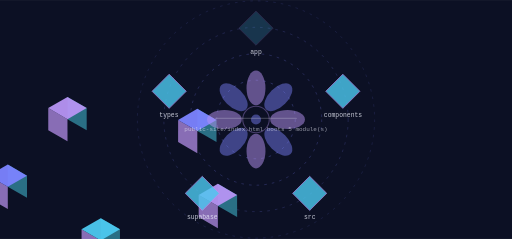
t = 0.00 s
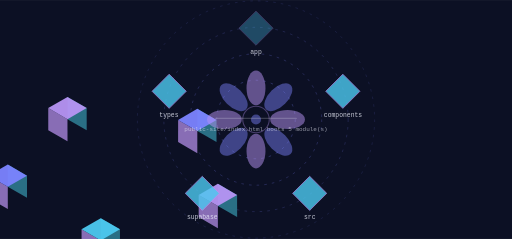
t = 1.80 s
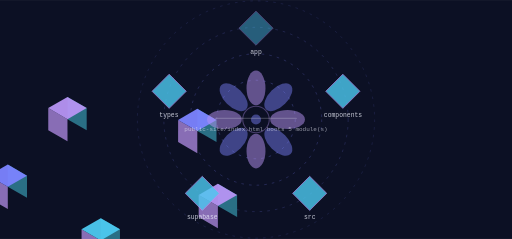
t = 3.53 s
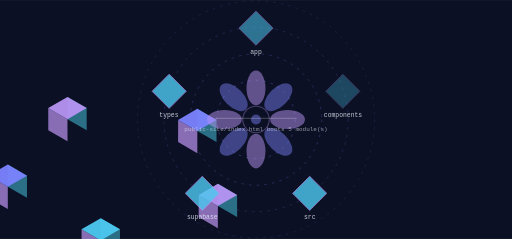
t = 5.25 s
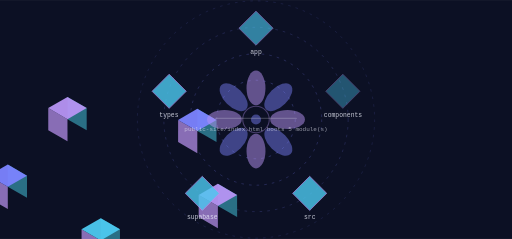
t = 6.45 s
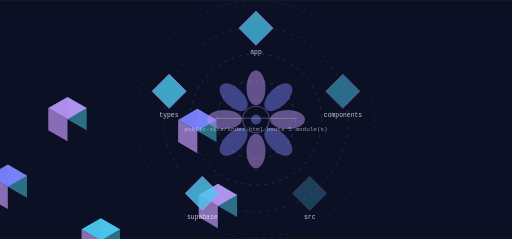
t = 8.37 s

The animated SVG that drew these frames (rendered in a browser with its animation timeline set to each time). Animation: 9 SMIL elements (animate=9); frames cover the first 8.37 s, repeats indefinitely.

<svg xmlns="http://www.w3.org/2000/svg" viewBox="0 0 1200 560" width="1200" height="560" role="img" aria-label="BrandCrossover workflow">
<title>BrandCrossover workflow</title>
<rect width="1200" height="560" fill="#0c1024"/>
<defs><linearGradient id="gk" x1="0" y1="0" x2="1" y2="1"><stop offset="0%" stop-color="#7c83ff"/><stop offset="100%" stop-color="#b794f4"/></linearGradient></defs><circle cx="600.00" cy="280.00" r="92.00" fill="none" stroke="rgba(124,131,255,0.500)" stroke-width="1.30" opacity="1.00" stroke-dasharray="6 12"/><g><circle cx="600.00" cy="280.00" r="92.00" fill="none" stroke="#4cc9f0" stroke-width="2.60" opacity="0.00"/><animate attributeName="opacity" values="0;0.85;0" dur="18.6s" begin="0.0s" repeatCount="indefinite" /></g><circle cx="600.00" cy="280.00" r="154.00" fill="none" stroke="rgba(124,131,255,0.410)" stroke-width="1.30" opacity="1.00" stroke-dasharray="6 12"/><g><circle cx="600.00" cy="280.00" r="154.00" fill="none" stroke="#4cc9f0" stroke-width="2.60" opacity="0.00"/><animate attributeName="opacity" values="0;0.85;0" dur="18.6s" begin="0.6s" repeatCount="indefinite" /></g><circle cx="600.00" cy="280.00" r="216.00" fill="none" stroke="rgba(124,131,255,0.320)" stroke-width="1.30" opacity="1.00" stroke-dasharray="6 12"/><g><circle cx="600.00" cy="280.00" r="216.00" fill="none" stroke="#4cc9f0" stroke-width="2.60" opacity="0.00"/><animate attributeName="opacity" values="0;0.85;0" dur="18.6s" begin="1.2s" repeatCount="indefinite" /></g><circle cx="600.00" cy="280.00" r="278.00" fill="none" stroke="rgba(124,131,255,0.230)" stroke-width="1.30" opacity="1.00" stroke-dasharray="6 12"/><g><circle cx="600.00" cy="280.00" r="278.00" fill="none" stroke="#4cc9f0" stroke-width="2.60" opacity="0.00"/><animate attributeName="opacity" values="0;0.85;0" dur="18.6s" begin="1.7999999999999998s" repeatCount="indefinite" /></g><polygon points="462.46,307.00 507.49,333.00 507.49,281.00 462.46,255.00" fill="#2c758b" opacity="0.95"/><polygon points="417.42,333.00 462.46,359.00 462.46,307.00 417.42,281.00" fill="#8f73be" opacity="0.95"/><polygon points="462.46,255.00 507.49,281.00 462.46,307.00 417.42,281.00" fill="#7c83ff" opacity="0.95"/><text x="600" y="126" font-family="ui-monospace,Menlo,monospace" font-size="15" fill="rgba(238,240,251,0.820)" text-anchor="middle">app</text><g><polygon points="600.00,26.00 640.00,66.00 600.00,106.00 560.00,66.00" fill="#4cc9f0" opacity="0.80" stroke="#b794f4" stroke-width="2"/><animate attributeName="opacity" values="0.25;1.0;0.25" dur="18.6s" begin="0.0s" repeatCount="indefinite" /></g><polygon points="510.66,482.70 555.69,508.70 555.69,456.70 510.66,430.70" fill="#2c758b" opacity="0.95"/><polygon points="465.62,508.70 510.66,534.70 510.66,482.70 465.62,456.70" fill="#8f73be" opacity="0.95"/><polygon points="510.66,430.70 555.69,456.70 510.66,482.70 465.62,456.70" fill="#b794f4" opacity="0.95"/><text x="804" y="274" font-family="ui-monospace,Menlo,monospace" font-size="15" fill="rgba(238,240,251,0.820)" text-anchor="middle">components</text><g><polygon points="803.53,173.87 843.53,213.87 803.53,253.87 763.53,213.87" fill="#4cc9f0" opacity="0.80" stroke="#b794f4" stroke-width="2"/><animate attributeName="opacity" values="0.25;1.0;0.25" dur="18.6s" begin="3.72s" repeatCount="indefinite" /></g><polygon points="236.13,563.46 281.16,589.46 281.16,537.46 236.13,511.46" fill="#2c758b" opacity="0.95"/><polygon points="191.09,589.46 236.13,615.46 236.13,563.46 191.09,537.46" fill="#8f73be" opacity="0.95"/><polygon points="236.13,511.46 281.16,537.46 236.13,563.46 191.09,537.46" fill="#4cc9f0" opacity="0.95"/><text x="726" y="513" font-family="ui-monospace,Menlo,monospace" font-size="15" fill="rgba(238,240,251,0.820)" text-anchor="middle">src</text><g><polygon points="725.79,413.13 765.79,453.13 725.79,493.13 685.79,453.13" fill="#4cc9f0" opacity="0.80" stroke="#b794f4" stroke-width="2"/><animate attributeName="opacity" values="0.25;1.0;0.25" dur="18.6s" begin="7.44s" repeatCount="indefinite" /></g><polygon points="18.26,437.67 63.29,463.67 63.29,411.67 18.26,385.67" fill="#2c758b" opacity="0.95"/><polygon points="-26.77,463.67 18.26,489.67 18.26,437.67 -26.77,411.67" fill="#8f73be" opacity="0.95"/><polygon points="18.26,385.67 63.29,411.67 18.26,437.67 -26.77,411.67" fill="#7c83ff" opacity="0.95"/><text x="474" y="513" font-family="ui-monospace,Menlo,monospace" font-size="15" fill="rgba(238,240,251,0.820)" text-anchor="middle">supabase</text><g><polygon points="474.21,413.13 514.21,453.13 474.21,493.13 434.21,453.13" fill="#4cc9f0" opacity="0.80" stroke="#b794f4" stroke-width="2"/><animate attributeName="opacity" values="0.25;1.0;0.25" dur="18.6s" begin="11.16s" repeatCount="indefinite" /></g><polygon points="158.14,279.17 203.17,305.17 203.17,253.17 158.14,227.17" fill="#2c758b" opacity="0.95"/><polygon points="113.11,305.17 158.14,331.17 158.14,279.17 113.11,253.17" fill="#8f73be" opacity="0.95"/><polygon points="158.14,227.17 203.17,253.17 158.14,279.17 113.11,253.17" fill="#b794f4" opacity="0.95"/><text x="396" y="274" font-family="ui-monospace,Menlo,monospace" font-size="15" fill="rgba(238,240,251,0.820)" text-anchor="middle">types</text><g><polygon points="396.47,173.87 436.47,213.87 396.47,253.87 356.47,213.87" fill="#4cc9f0" opacity="0.80" stroke="#b794f4" stroke-width="2"/><animate attributeName="opacity" values="0.25;1.0;0.25" dur="18.6s" begin="14.88s" repeatCount="indefinite" /></g><ellipse cx="600.00" cy="206.00" rx="22.20" ry="40.70" fill="rgba(183,148,244,0.500)" opacity="1.00" transform="rotate(0.0 600.00 206.00)"/><ellipse cx="652.33" cy="227.67" rx="22.20" ry="40.70" fill="rgba(124,131,255,0.450)" opacity="1.00" transform="rotate(45.0 652.33 227.67)"/><ellipse cx="674.00" cy="280.00" rx="22.20" ry="40.70" fill="rgba(183,148,244,0.500)" opacity="1.00" transform="rotate(90.0 674.00 280.00)"/><ellipse cx="652.33" cy="332.33" rx="22.20" ry="40.70" fill="rgba(124,131,255,0.450)" opacity="1.00" transform="rotate(135.0 652.33 332.33)"/><ellipse cx="600.00" cy="354.00" rx="22.20" ry="40.70" fill="rgba(183,148,244,0.500)" opacity="1.00" transform="rotate(180.0 600.00 354.00)"/><ellipse cx="547.67" cy="332.33" rx="22.20" ry="40.70" fill="rgba(124,131,255,0.450)" opacity="1.00" transform="rotate(225.0 547.67 332.33)"/><ellipse cx="526.00" cy="280.00" rx="22.20" ry="40.70" fill="rgba(183,148,244,0.500)" opacity="1.00" transform="rotate(270.0 526.00 280.00)"/><ellipse cx="547.67" cy="227.67" rx="22.20" ry="40.70" fill="rgba(124,131,255,0.450)" opacity="1.00" transform="rotate(315.0 547.67 227.67)"/><circle cx="600.00" cy="280.00" r="31.08" fill="none" stroke="rgba(183,148,244,0.500)" stroke-width="2.59" opacity="0.70"/><circle cx="600.00" cy="280.00" r="11.84" fill="rgba(124,131,255,0.450)" opacity="1.00"/><rect x="504.00" y="276.00" width="192.00" height="3.00" rx="2.00" fill="rgba(238,240,251,0.200)" opacity="1.00"/><text x="600" y="306" font-family="ui-monospace,Menlo,monospace" font-size="14" fill="rgba(238,240,251,0.600)" text-anchor="middle">public-site/index.html boots 5 module(s)</text>
</svg>
